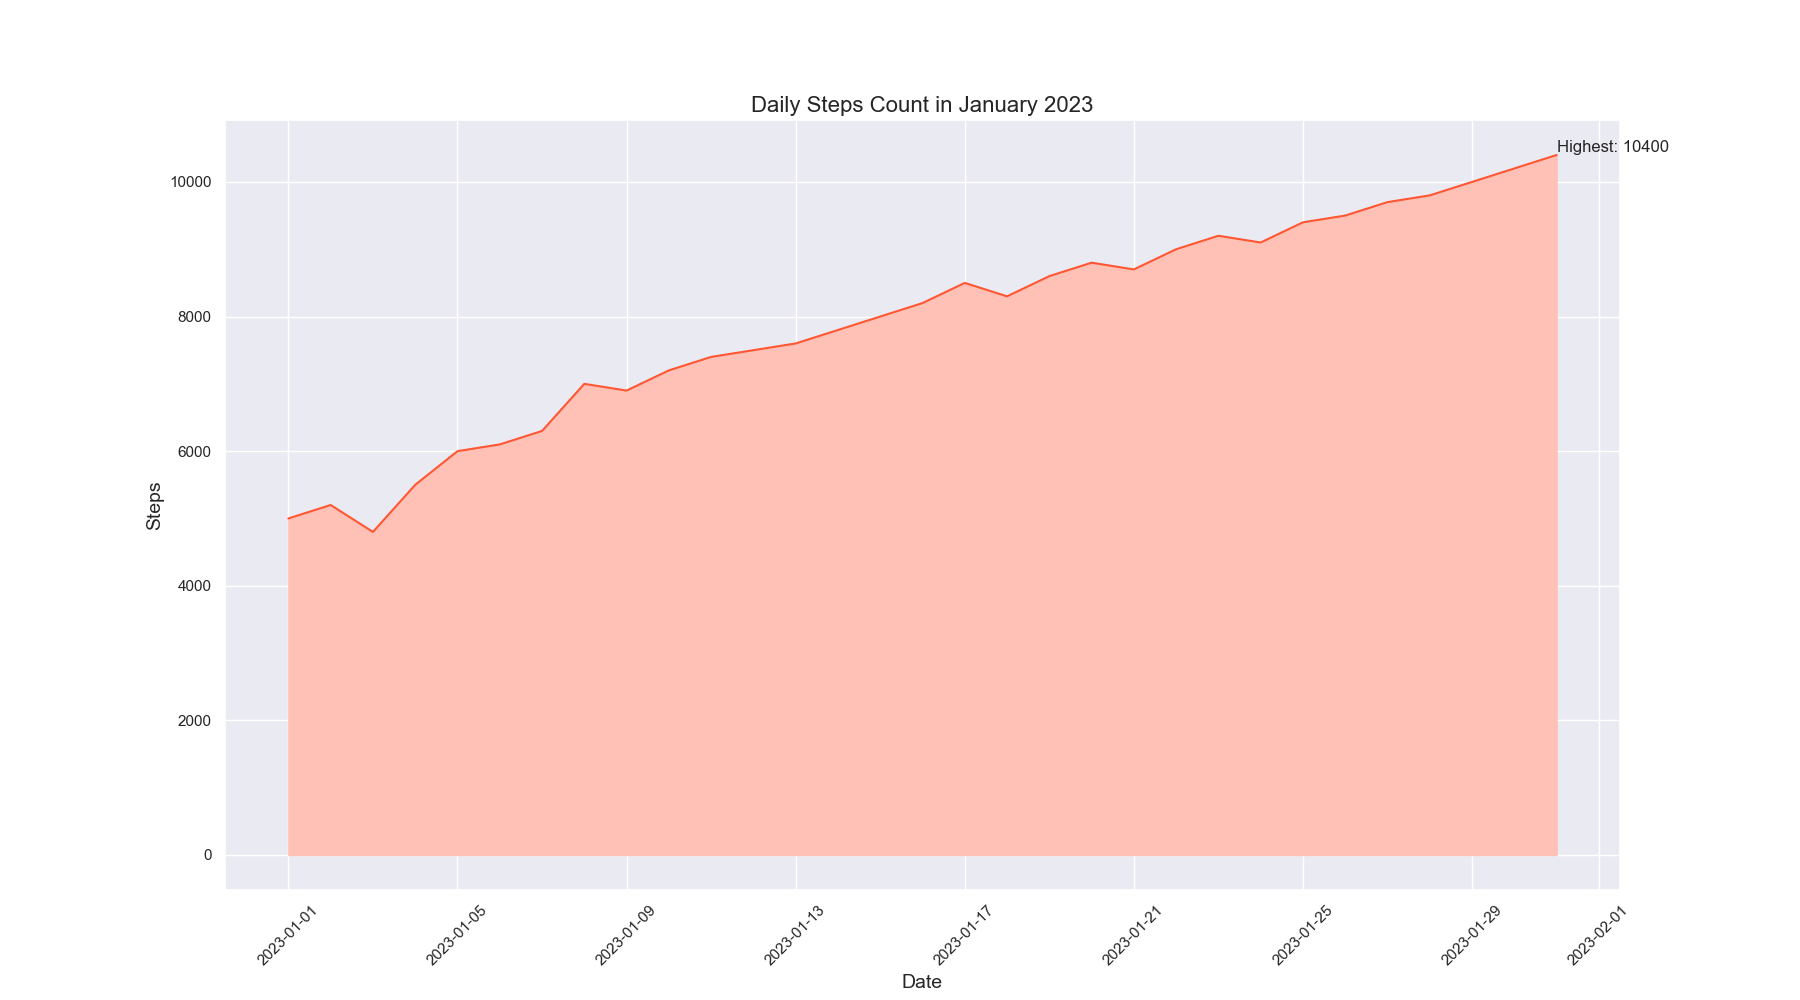

Values plotted in this chart, from the file beside it:
Date, Steps
2023-01-01, 5000
2023-01-02, 5200
2023-01-03, 4800
2023-01-04, 5500
2023-01-05, 6000
2023-01-06, 6100
2023-01-07, 6300
2023-01-08, 7000
2023-01-09, 6900
2023-01-10, 7200
2023-01-11, 7400
2023-01-12, 7500
2023-01-13, 7600
2023-01-14, 7800
2023-01-15, 8000
2023-01-16, 8200
2023-01-17, 8500
2023-01-18, 8300
2023-01-19, 8600
2023-01-20, 8800
2023-01-21, 8700
2023-01-22, 9000
2023-01-23, 9200
2023-01-24, 9100
2023-01-25, 9400
2023-01-26, 9500
2023-01-27, 9700
2023-01-28, 9800
2023-01-29, 10000
2023-01-30, 10200
2023-01-31, 10400
